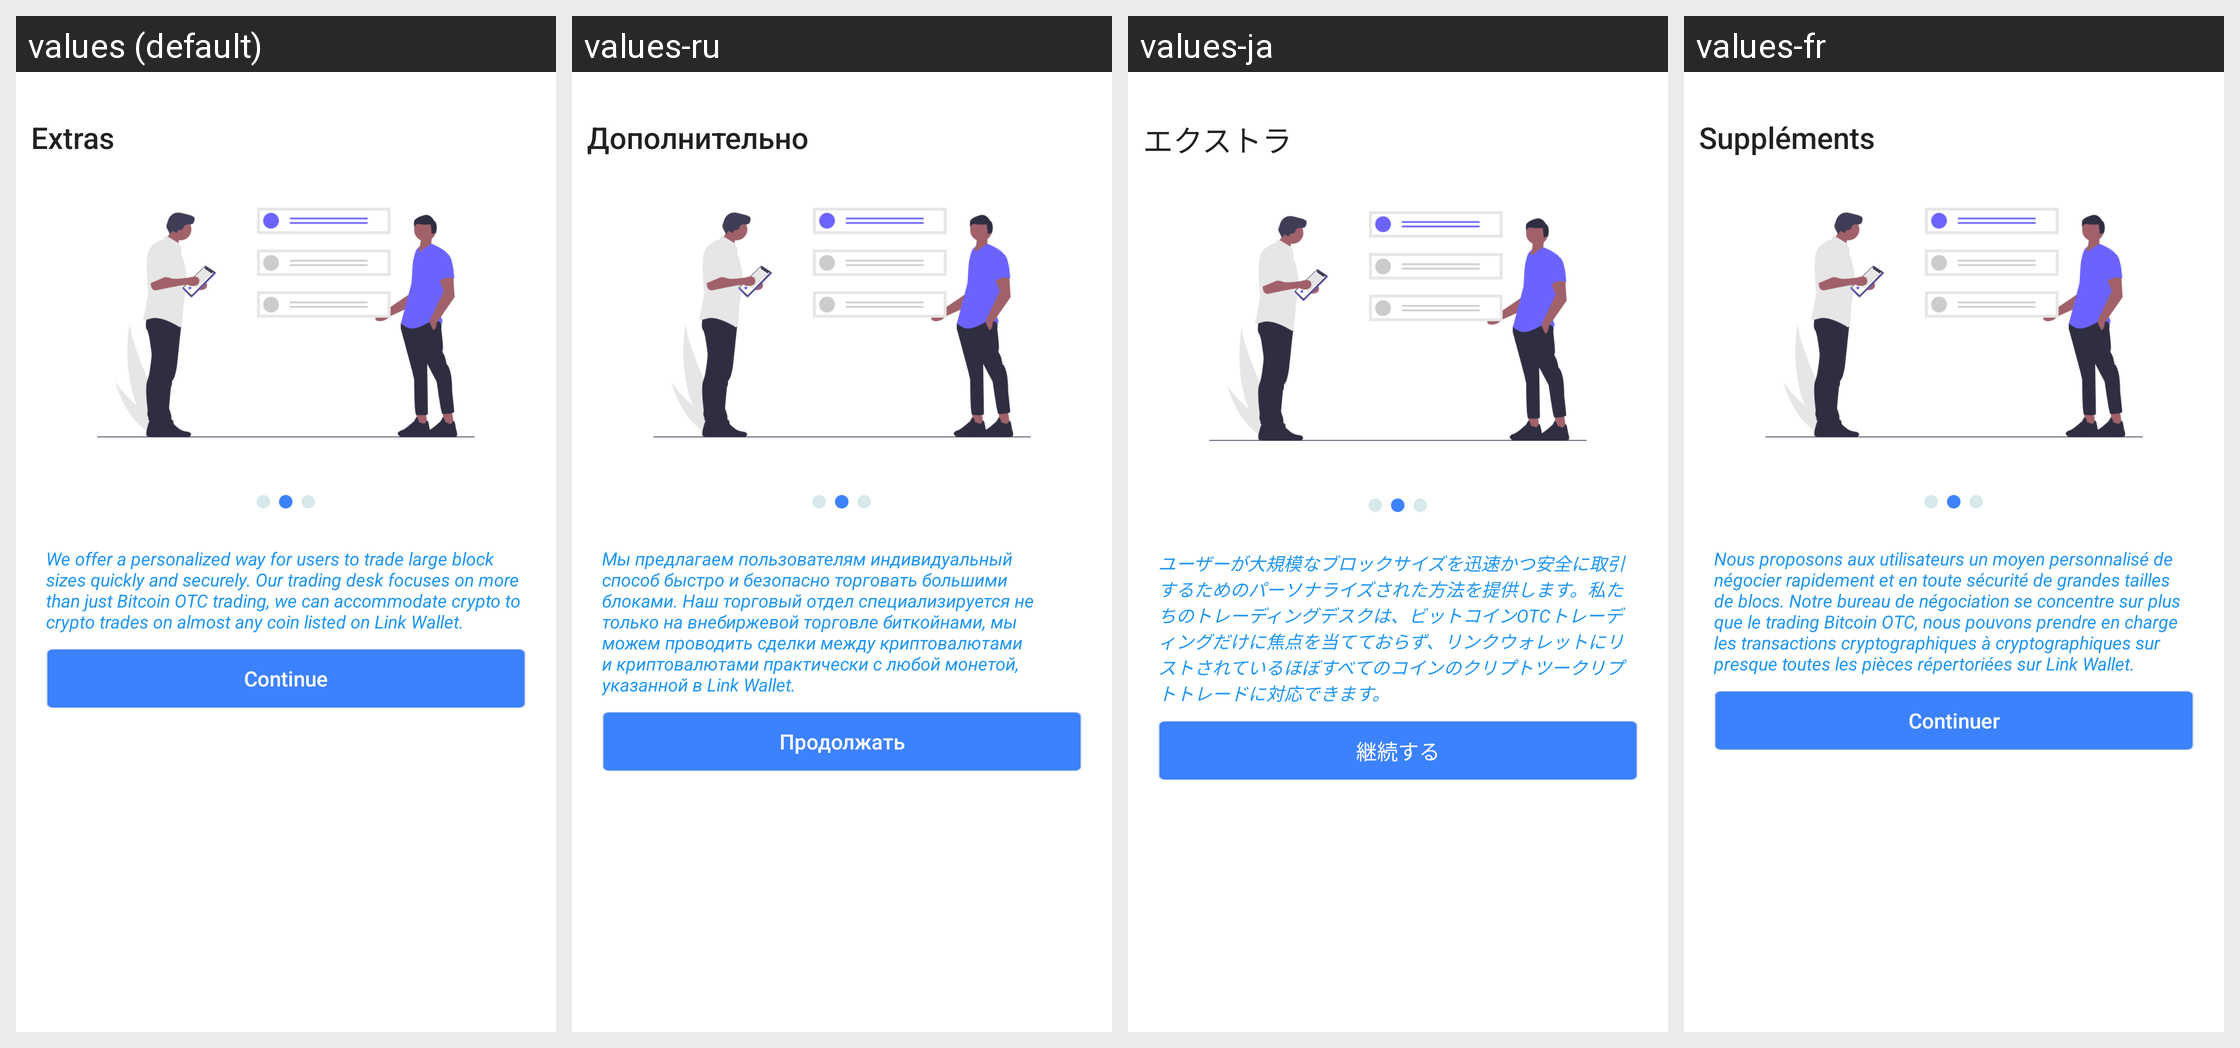

For this localized Android screen grid, give each drawn string resource with its value in every locale shown.
Android screen res/layout/service_two_small.xml rendered under 4 locales, left to right: values (default), values-ru, values-ja, values-fr. Device: Nexus 5 (rendered at 1080×1920; each locale shown at half size, 540×960, under a caption strip naming it); theme AppTheme.
Other locales in the repository, not shown: values-de, values-es, values-it, values-ko, values-nl, values-pt, values-zh.
Strings drawn on this screen, with the default value and each locale's value (text and hints the layout hard-codes, and strings that could not be matched under every locale, appear in the picture but are not listed):

swp
  values: Extras
  values-ru: Дополнительно
  values-ja: エクストラ
  values-fr: Suppléments

serv_two
  values: We offer a personalized way for users to trade large block sizes quickly and securely. Our trading desk focuses on more than just Bitcoin OTC trading, we can accommodate crypto to crypto trades on almost any coin listed on Link Wallet.
  values-ru: Мы предлагаем пользователям индивидуальный способ быстро и безопасно торговать большими блоками. Наш торговый отдел специализируется не только на внебиржевой торговле биткойнами, мы можем проводить сделки между криптовалютами и криптовалютами практически с любой монетой, указанной в Link Wallet.
  values-ja: ユーザーが大規模なブロックサイズを迅速かつ安全に取引するためのパーソナライズされた方法を提供します。私たちのトレーディングデスクは、ビットコインOTCトレーディングだけに焦点を当てておらず、リンクウォレットにリストされているほぼすべてのコインのクリプトツークリプトトレードに対応できます。
  values-fr: Nous proposons aux utilisateurs un moyen personnalisé de négocier rapidement et en toute sécurité de grandes tailles de blocs. Notre bureau de négociation se concentre sur plus que le trading Bitcoin OTC, nous pouvons prendre en charge les transactions cryptographiques à cryptographiques sur presque toutes les pièces répertoriées sur Link Wallet.

cont
  values: Continue
  values-ru: Продолжать
  values-ja: 継続する
  values-fr: Continuer
